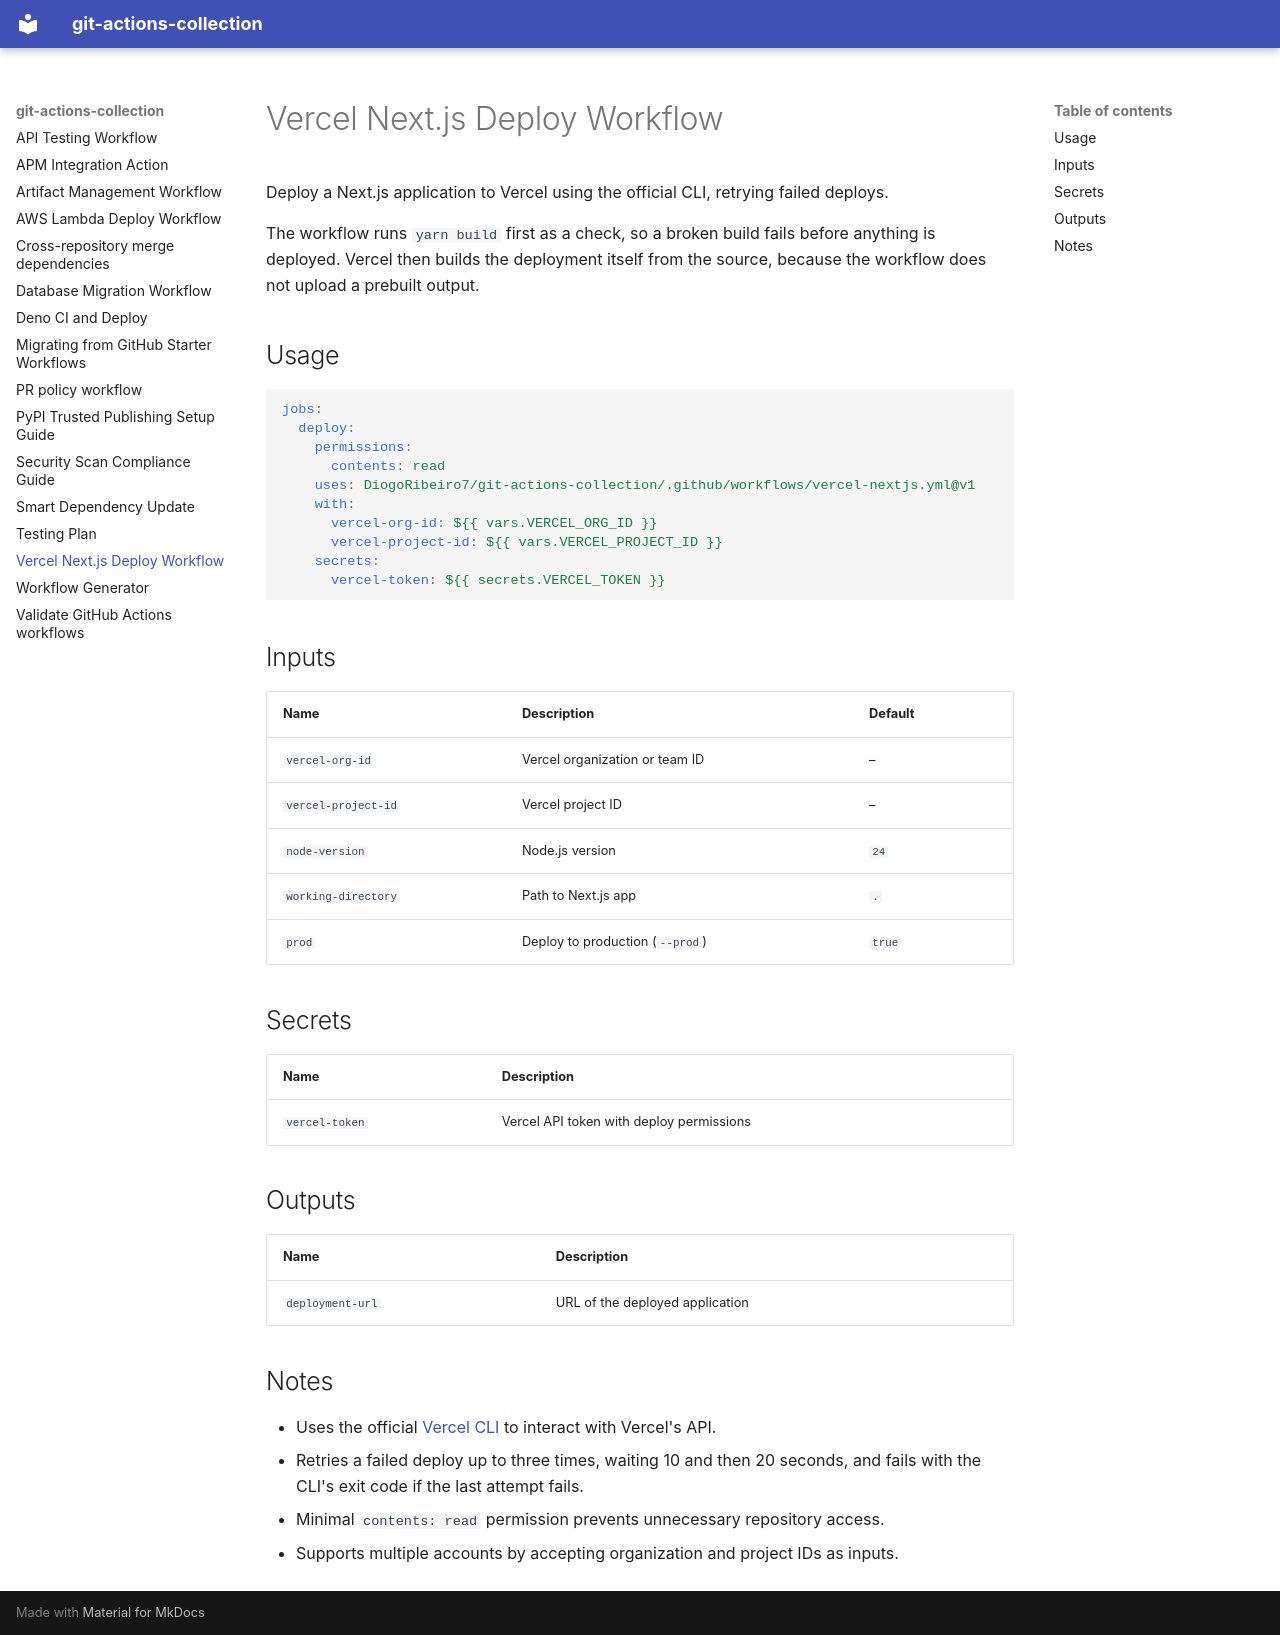

repository: DiogoRibeiro7/git-actions-collection · page: vercel-nextjs/index.html · generator: mkdocs

# Vercel Next.js Deploy Workflow

Deploy a Next.js application to Vercel using the official CLI, retrying failed deploys.

The workflow runs `yarn build` first as a check, so a broken build fails before anything is
deployed. Vercel then builds the deployment itself from the source, because the workflow does not
upload a prebuilt output.

## Usage

```yaml
jobs:
  deploy:
    permissions:
      contents: read
    uses: DiogoRibeiro7/git-actions-collection/.github/workflows/vercel-nextjs.yml@v1
    with:
      vercel-org-id: ${{ vars.VERCEL_ORG_ID }}
      vercel-project-id: ${{ vars.VERCEL_PROJECT_ID }}
    secrets:
      vercel-token: ${{ secrets.VERCEL_TOKEN }}
```

## Inputs

| Name | Description | Default |
| --- | --- | --- |
| `vercel-org-id` | Vercel organization or team ID | – |
| `vercel-project-id` | Vercel project ID | – |
| `node-version` | Node.js version | `24` |
| `working-directory` | Path to Next.js app | `.` |
| `prod` | Deploy to production (`--prod`) | `true` |

## Secrets

| Name | Description |
| --- | --- |
| `vercel-token` | Vercel API token with deploy permissions |

## Outputs

| Name | Description |
| --- | --- |
| `deployment-url` | URL of the deployed application |

## Notes

* Uses the official [Vercel CLI](https://vercel.com/docs/cli) to interact with Vercel's API.
* Retries a failed deploy up to three times, waiting 10 and then 20 seconds, and fails with the CLI's exit code if the last attempt fails.
* Minimal `contents: read` permission prevents unnecessary repository access.
* Supports multiple accounts by accepting organization and project IDs as inputs.
